Image classification data set "flavia" (RobKing9/leaf_recognation on GitHub). Class labels (25): big-fruited holly, Canadian poplar, Chinese toon, Chinese cinnamon, crape myrtle, Ford woodlotus, glossy privet, Japan arrowwood, Japanese flowering cherry, Japanese cheesewood, Japanese maple, Kalopanax septemlobus, Mahonia bealei, nanmu, camphor tree, goldenrain tree, osmanthus flowers, peach, pubescent bamboo, southern magnolia, tangerine, trident maple, true indigo, wintersweet, yew podocarpus.

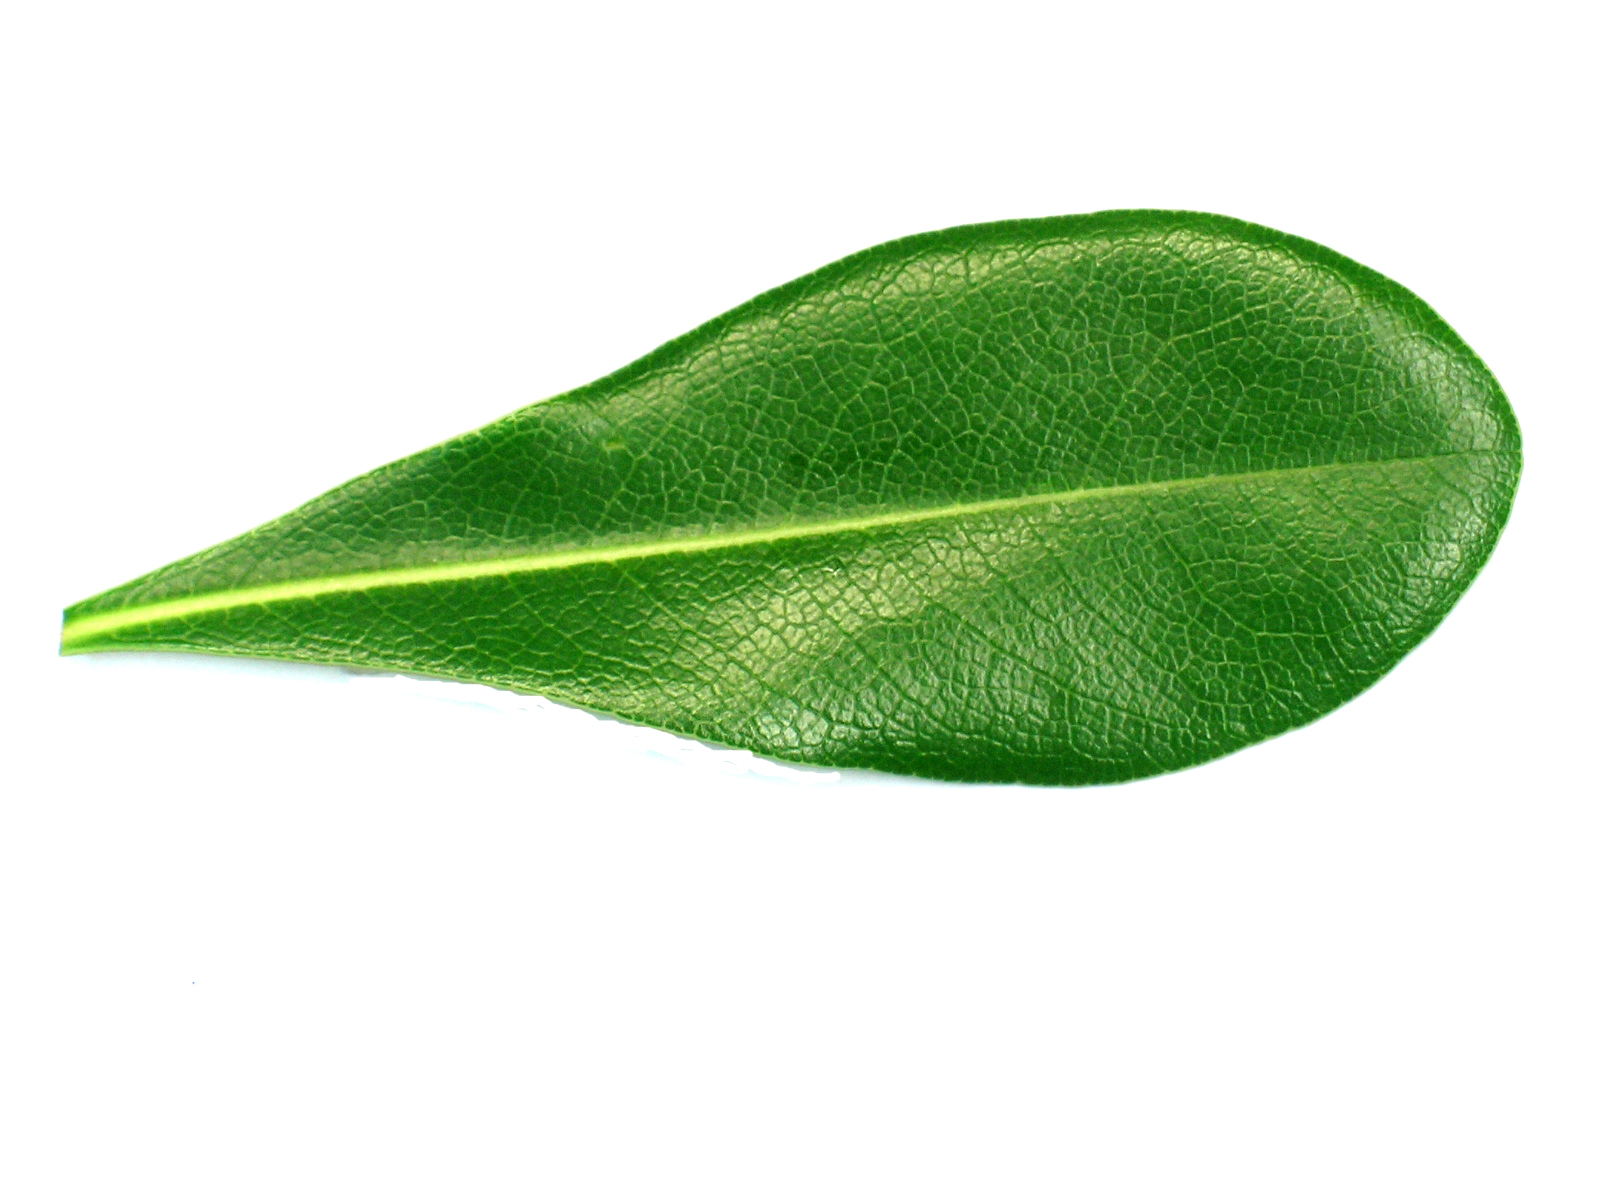
Label: Japanese cheesewood

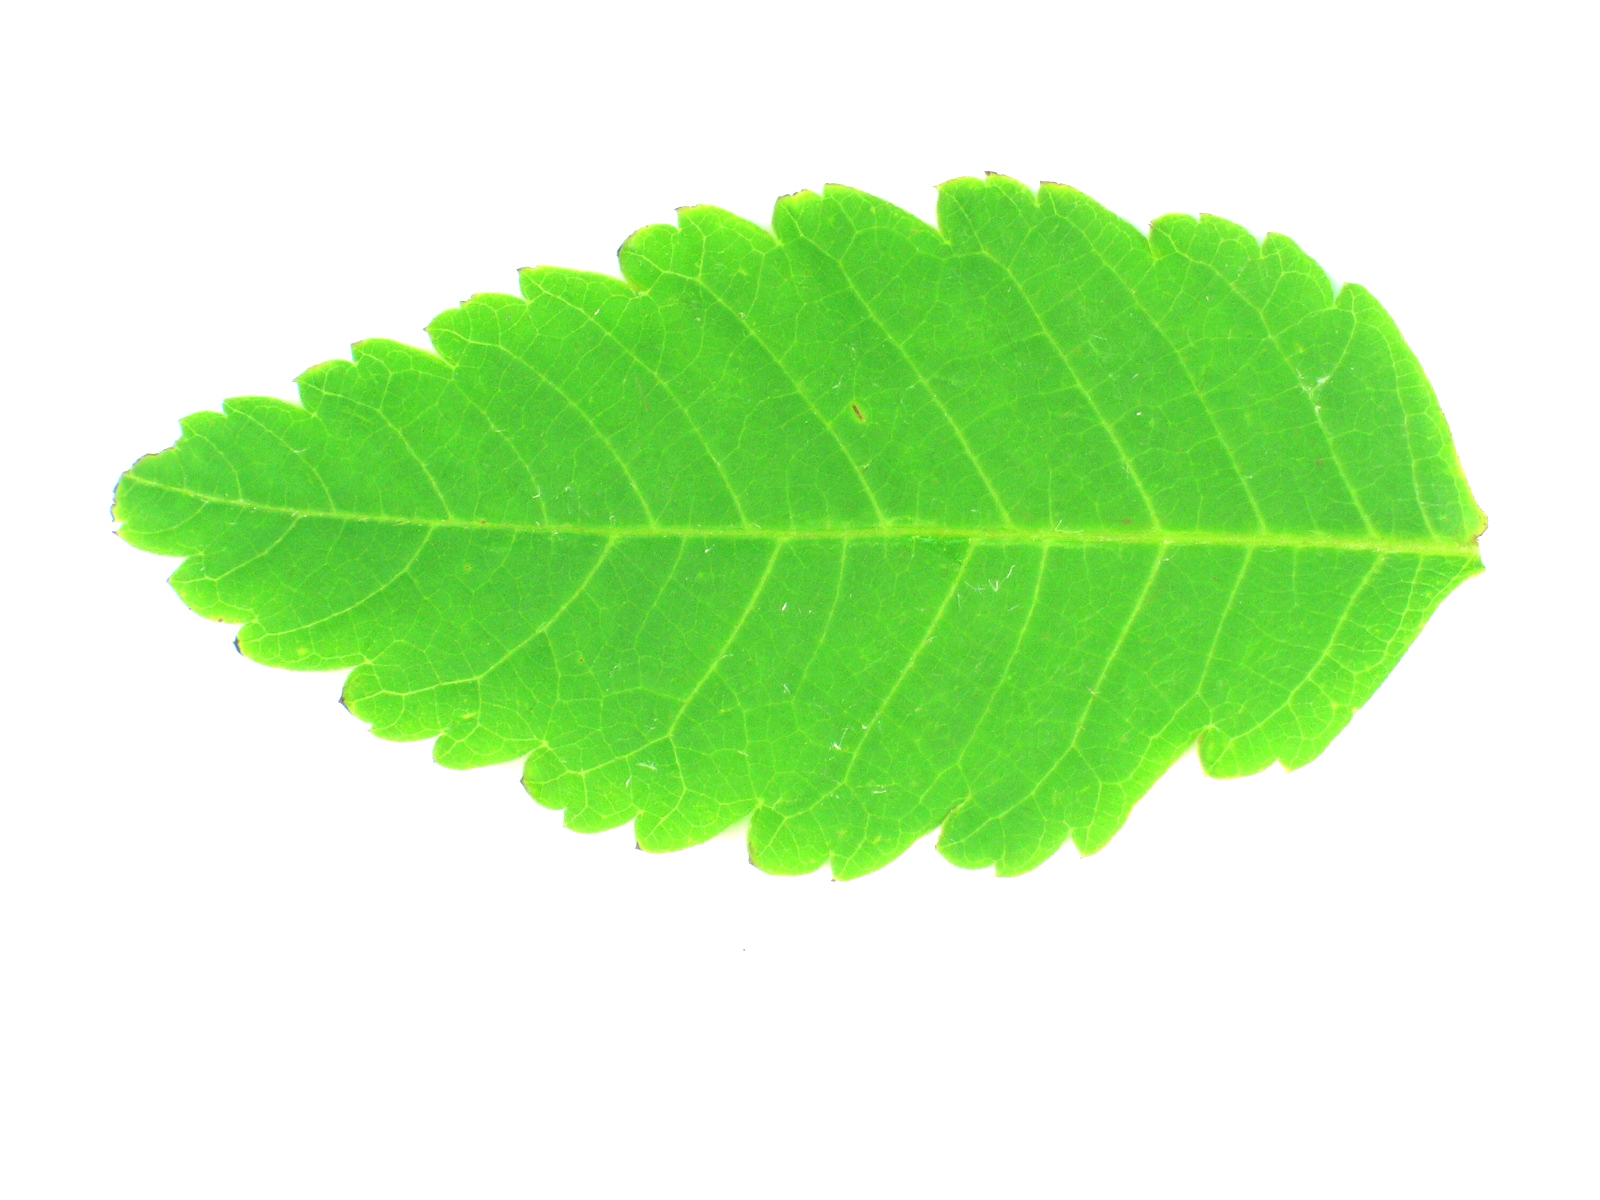
Label: Kalopanax septemlobus

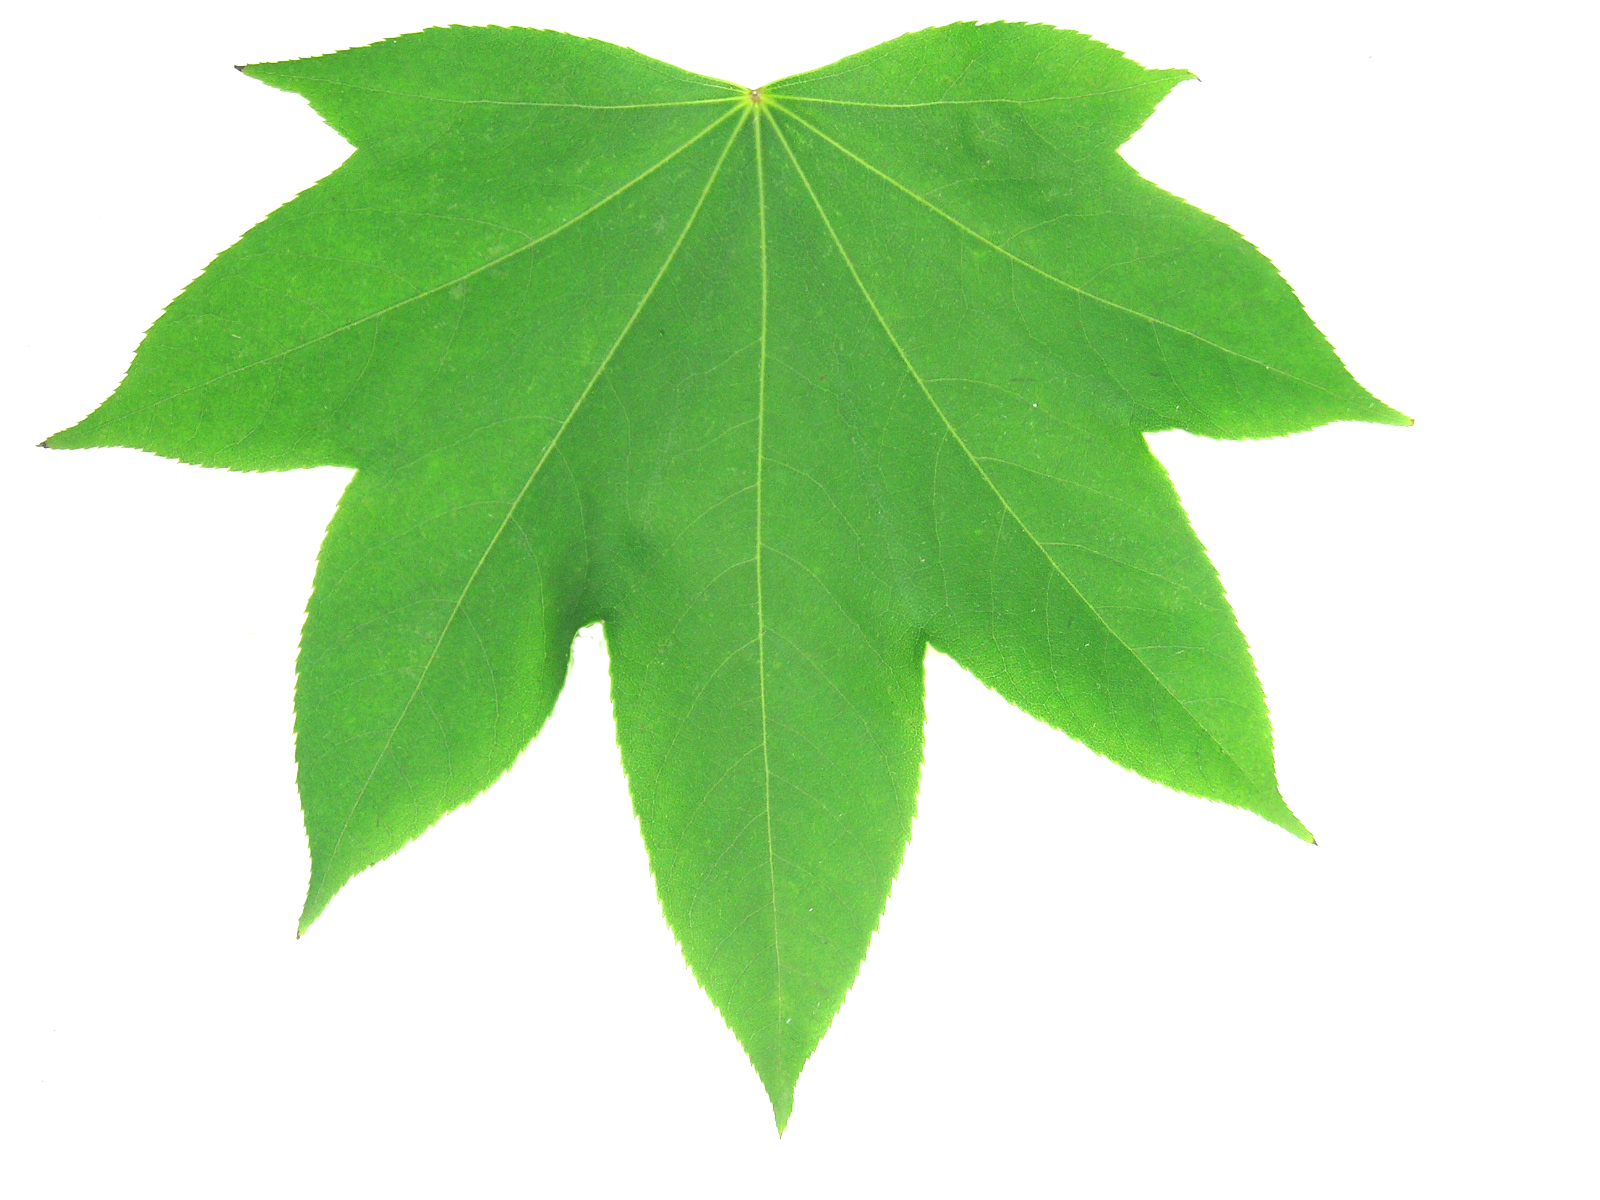
Label: nanmu

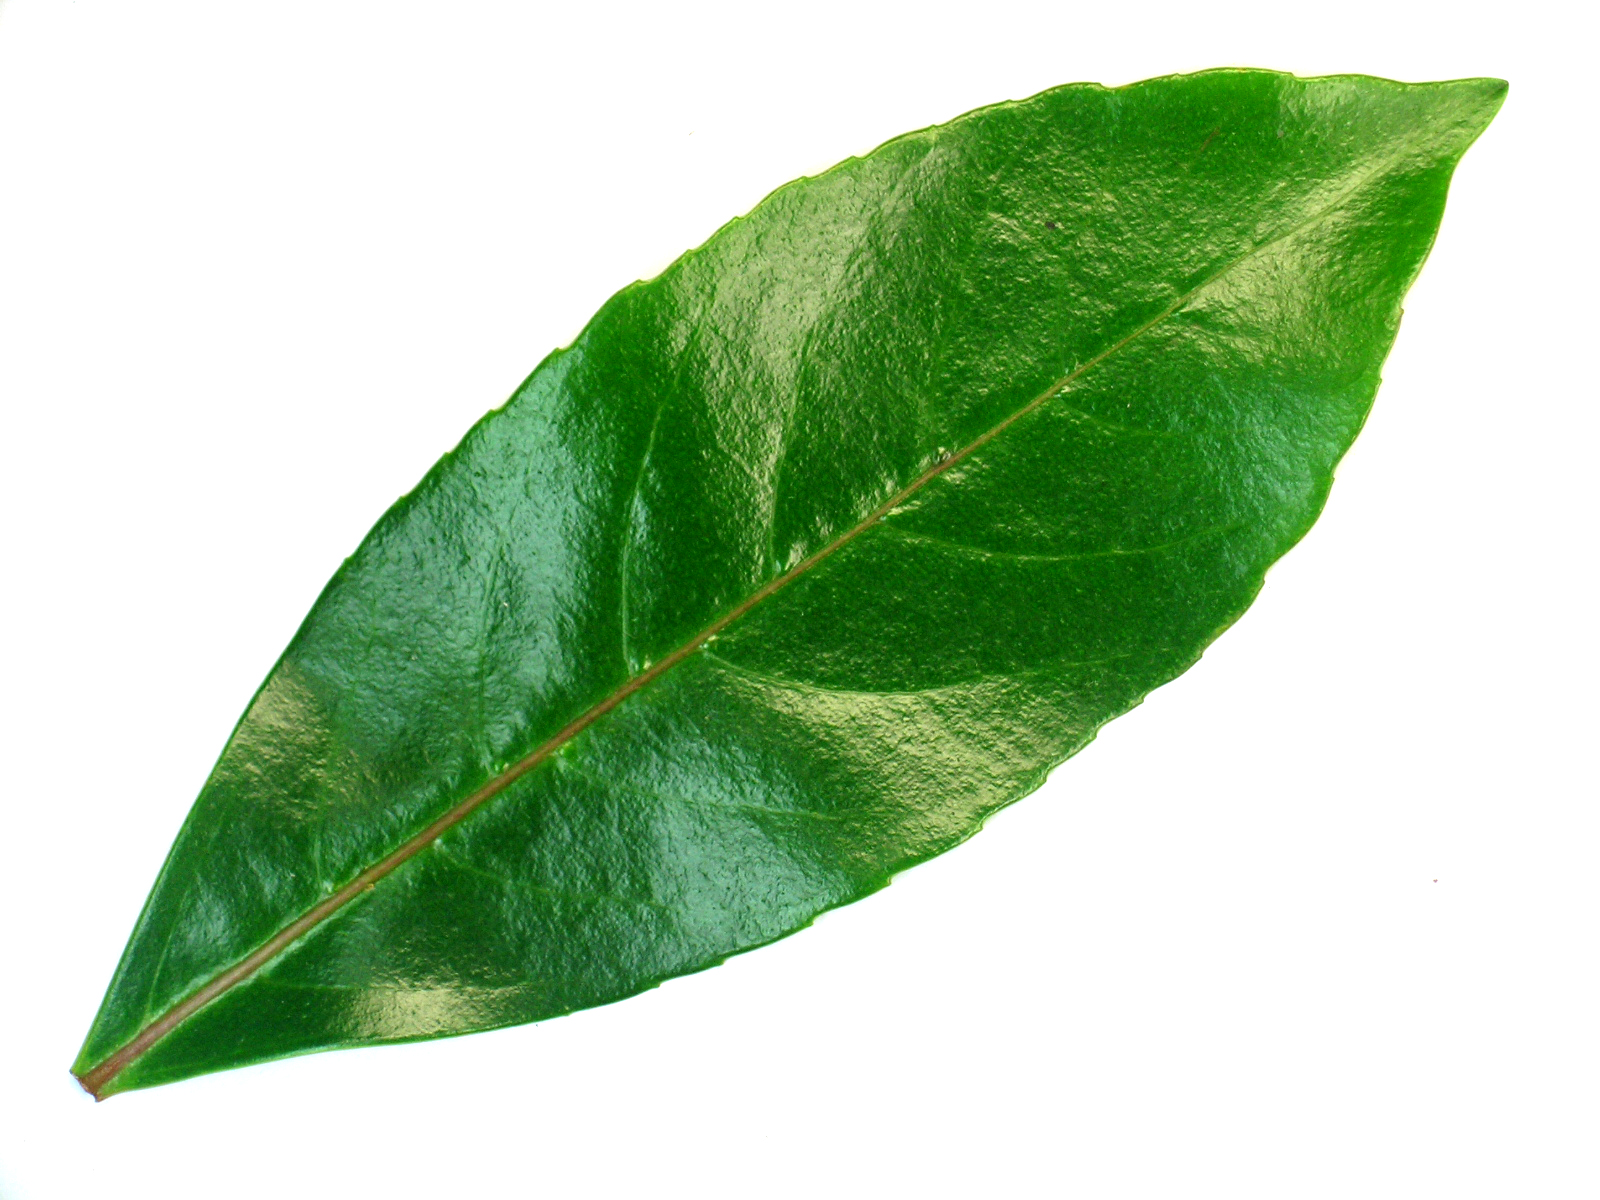
Label: Japan arrowwood

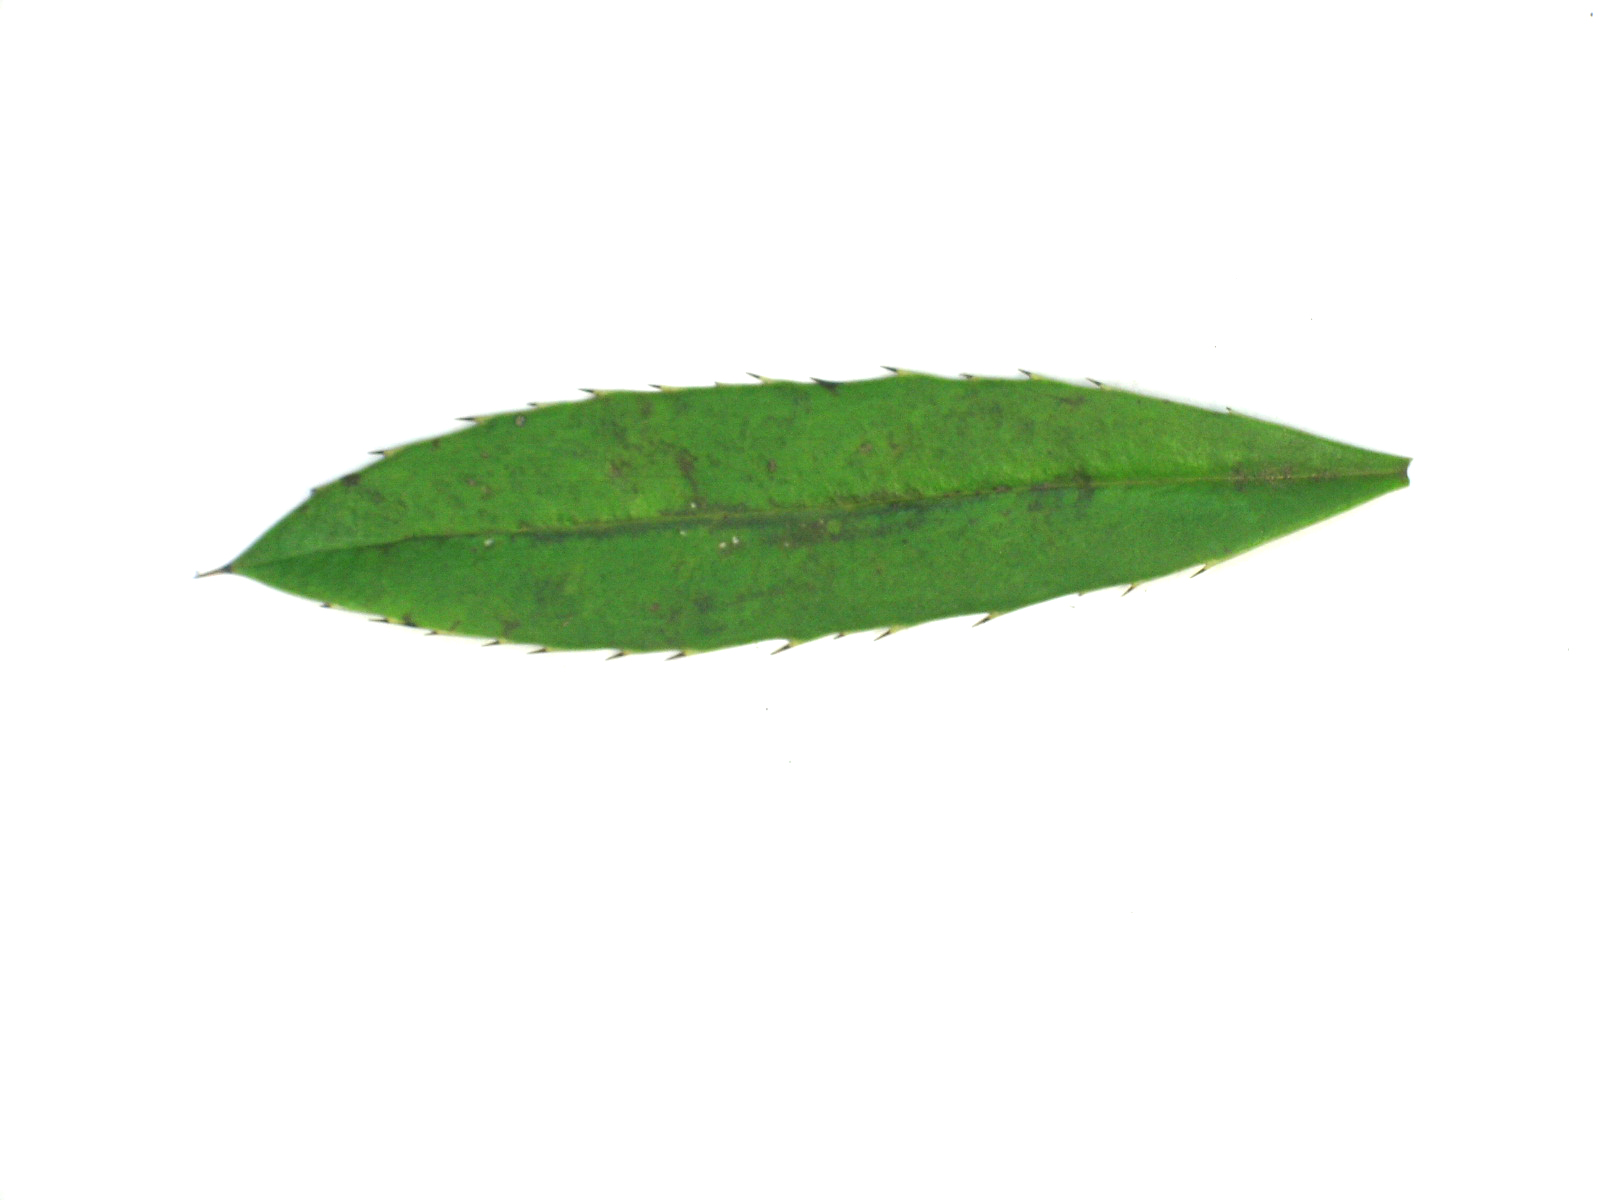
Label: goldenrain tree

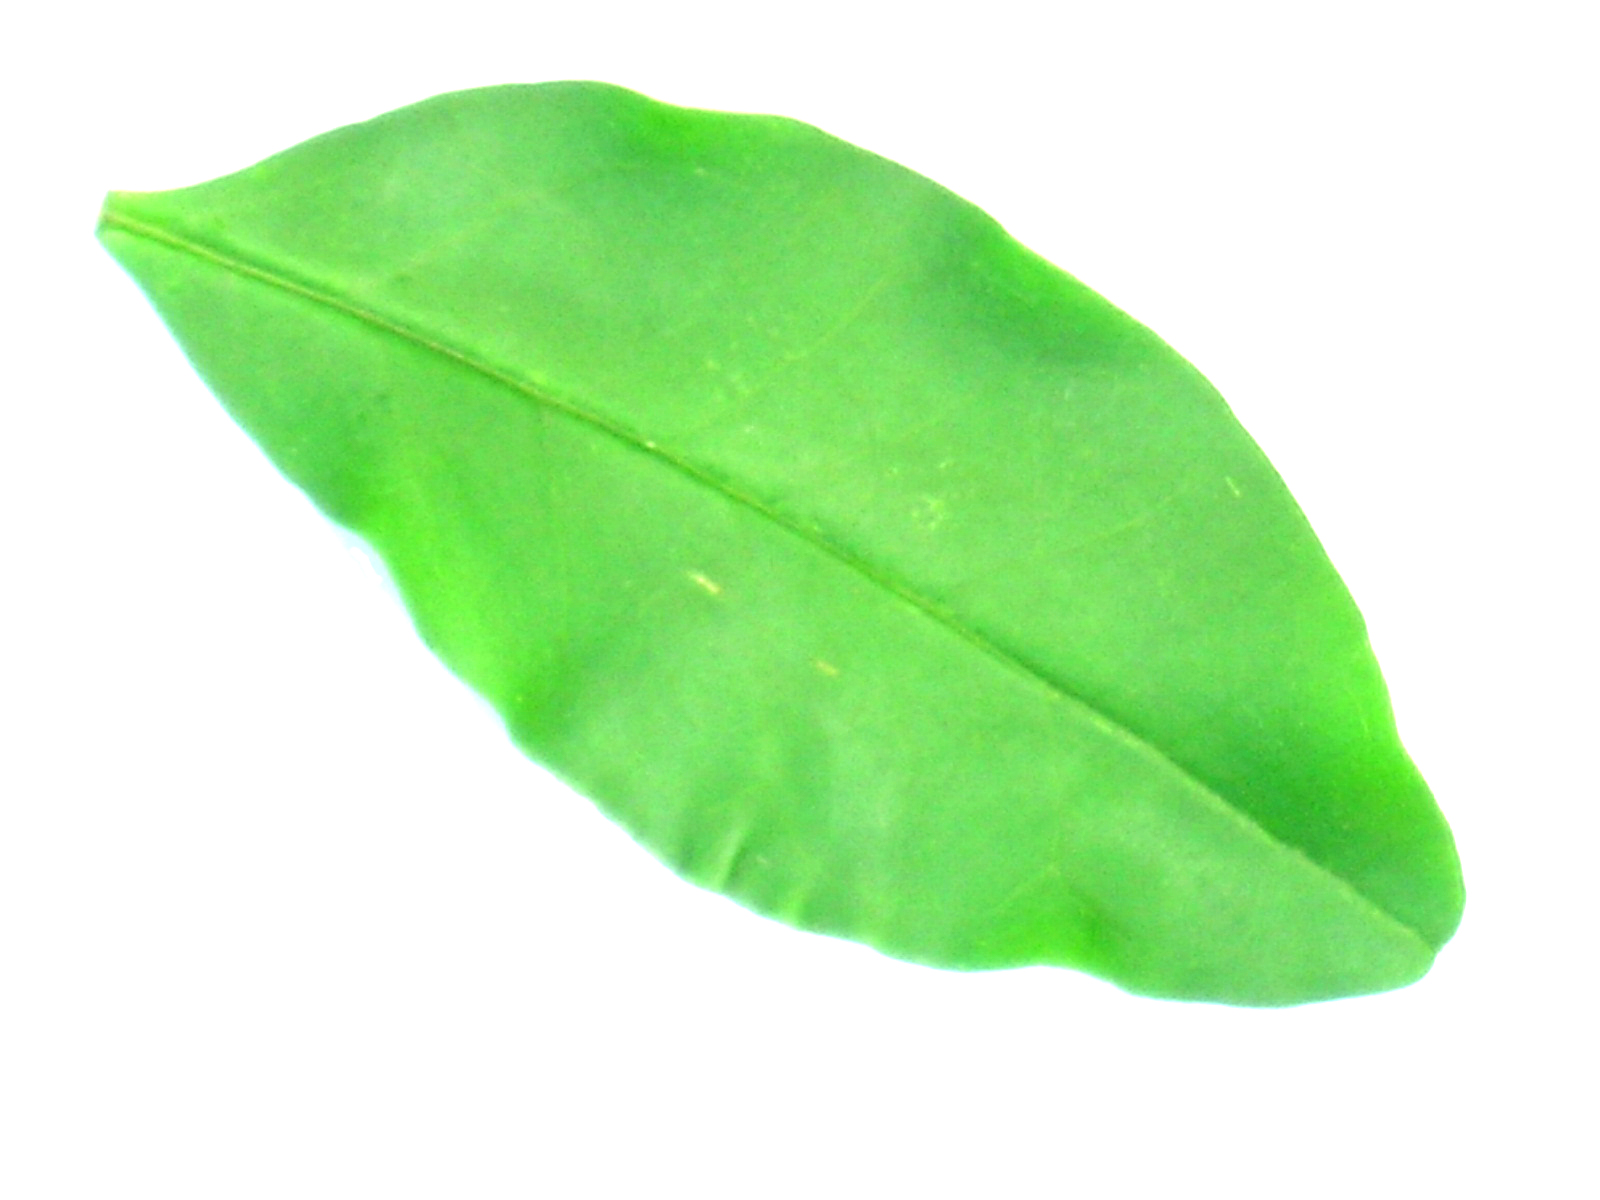
Label: glossy privet
